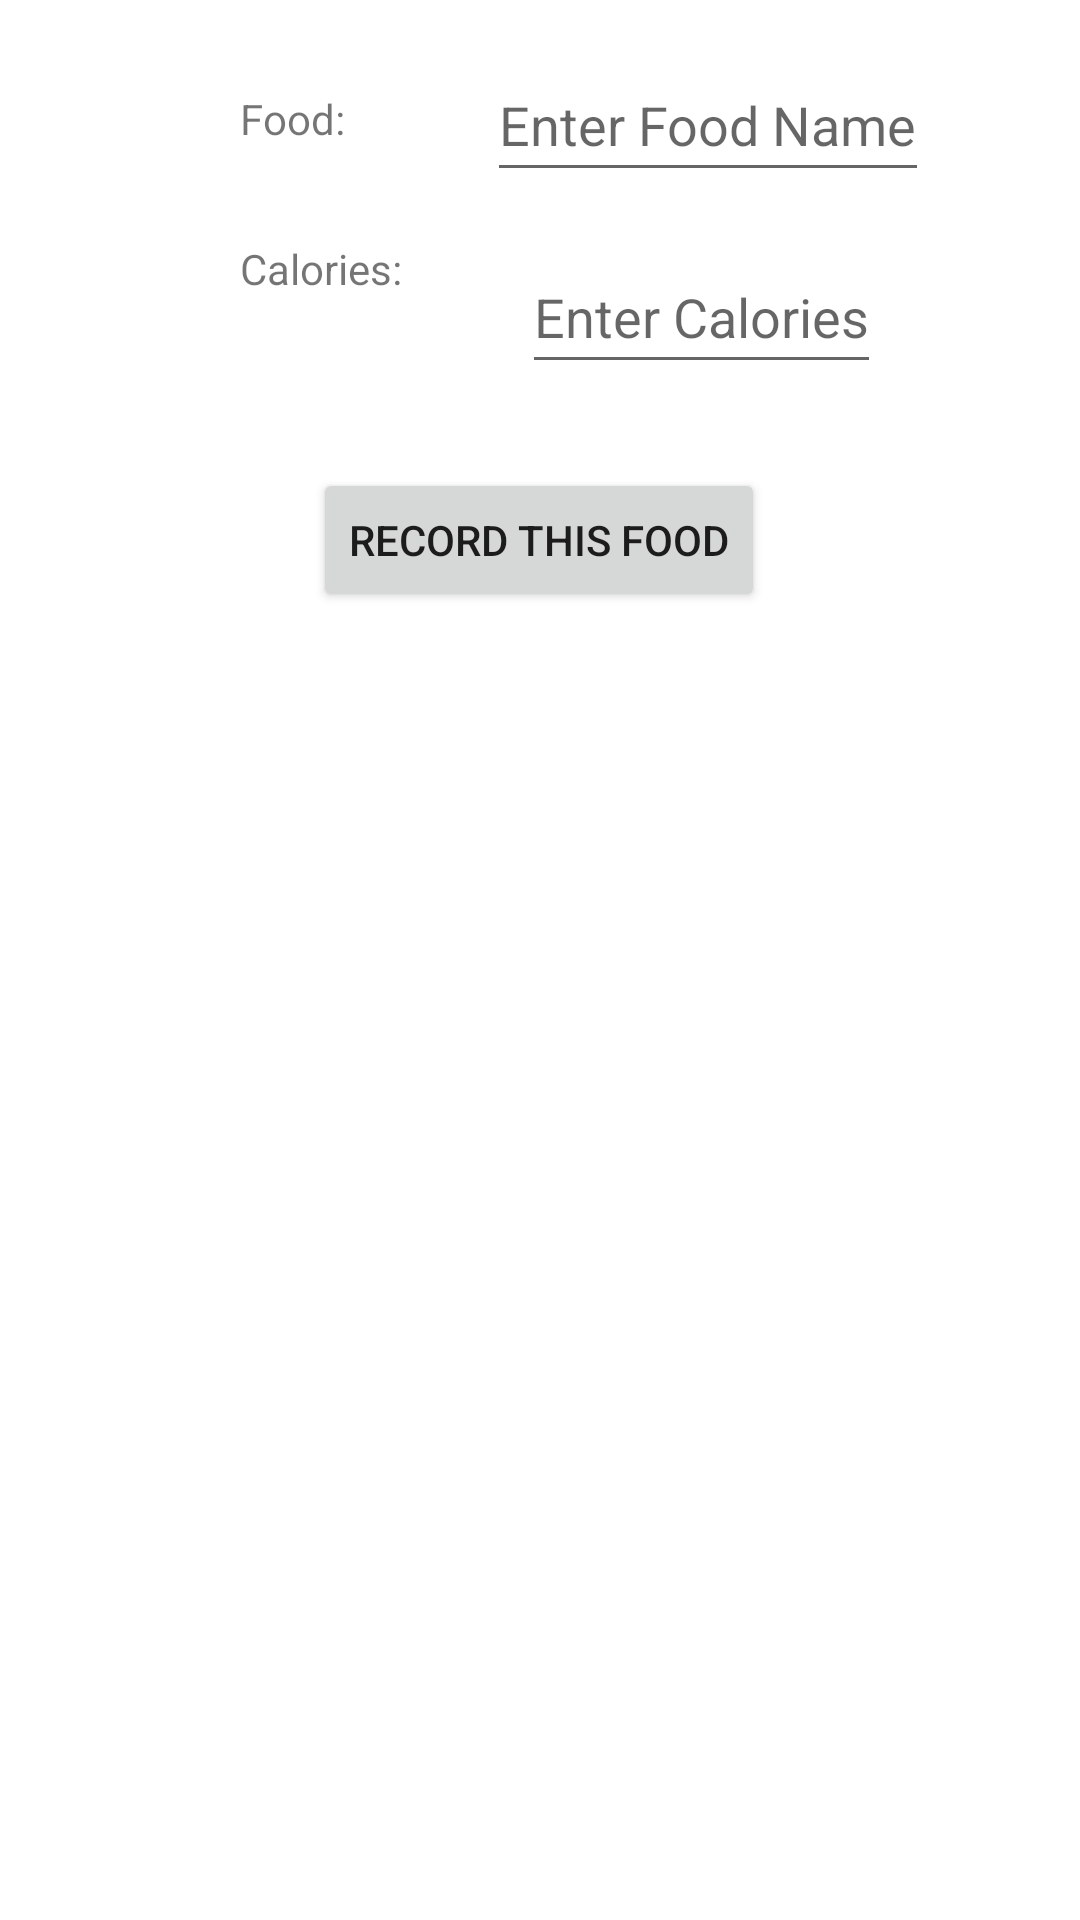

Here is an Android app screen rendered from its layout file. Give the layout XML and the strings, colors and styles it references.
<!-- AndroidManifest.xml: application theme Theme.FitGenius -->
<!-- res/layout/activity_entry.xml -->
<?xml version="1.0" encoding="utf-8"?>
<androidx.constraintlayout.widget.ConstraintLayout xmlns:android="http://schemas.android.com/apk/res/android"
    xmlns:app="http://schemas.android.com/apk/res-auto"
    xmlns:tools="http://schemas.android.com/tools"
    android:layout_width="match_parent"
    android:layout_height="match_parent">

    <TextView
        android:id="@+id/foodLabel"
        android:layout_width="wrap_content"
        android:layout_height="wrap_content"
        android:layout_marginStart="80dp"
        android:text="Food:"
        app:layout_constraintBottom_toBottomOf="@id/foodEntry"
        app:layout_constraintStart_toStartOf="parent"
        app:layout_constraintTop_toTopOf="parent"
        app:layout_constraintVertical_bias="0.666" />

    <EditText
        android:id="@+id/foodEntry"
        android:layout_width="wrap_content"
        android:layout_height="wrap_content"
        android:layout_marginStart="12dp"
        android:layout_marginTop="16dp"
        android:hint="Enter Food Name"
        android:minHeight="48dp"
        app:layout_constraintEnd_toEndOf="parent"
        app:layout_constraintHorizontal_bias="0.247"
        app:layout_constraintStart_toEndOf="@+id/caloriesEntryLabel"
        app:layout_constraintTop_toTopOf="parent" />

    <TextView
        android:id="@+id/caloriesEntryLabel"
        android:layout_width="wrap_content"
        android:layout_height="wrap_content"
        android:layout_marginTop="16dp"
        android:text="Calories:"
        app:layout_constraintStart_toStartOf="@id/foodLabel"
        app:layout_constraintTop_toBottomOf="@+id/foodEntry" />

    <EditText
        android:id="@+id/caloriesEntry"
        android:layout_width="wrap_content"
        android:layout_height="wrap_content"
        android:layout_marginStart="40dp"
        android:hint="Enter Calories"
        android:inputType="number"
        android:maxLength="5"
        android:minHeight="48dp"
        app:layout_constraintStart_toEndOf="@+id/caloriesEntryLabel"
        app:layout_constraintTop_toTopOf="@+id/caloriesEntryLabel" />

    <Button
        android:id="@+id/submitButton"
        android:layout_width="wrap_content"
        android:layout_height="wrap_content"
        android:layout_marginTop="28dp"
        android:text="Record This Food"
        app:layout_constraintEnd_toEndOf="parent"
        app:layout_constraintHorizontal_bias="0.498"
        app:layout_constraintStart_toStartOf="parent"
        app:layout_constraintTop_toBottomOf="@+id/caloriesEntry" />


</androidx.constraintlayout.widget.ConstraintLayout>
<!-- resources referenced by this layout -->
<resources>
  <style name="Theme.FitGenius" parent="Theme.MaterialComponents.DayNight.DarkActionBar">
          
          <item name="colorPrimary">@color/purple_500</item>
          <item name="colorPrimaryVariant">@color/purple_700</item>
          <item name="colorOnPrimary">@color/white</item>
          
          <item name="colorSecondary">@color/teal_200</item>
          <item name="colorSecondaryVariant">@color/teal_700</item>
          <item name="colorOnSecondary">@color/black</item>
          
          <item name="android:statusBarColor">?attr/colorPrimaryVariant</item>
          
      </style>
  <!-- not gathered from this repository: default colours our renderer supplied (Android Studio template values) -->
  <color name="purple_500">#FF6200EE</color>
  <color name="purple_700">#FF3700B3</color>
  <color name="teal_200">#FF03DAC5</color>
  <color name="teal_700">#FF018786</color>
  <color name="black">#FF000000</color>
  <color name="white">#FFFFFFFF</color>
</resources>
